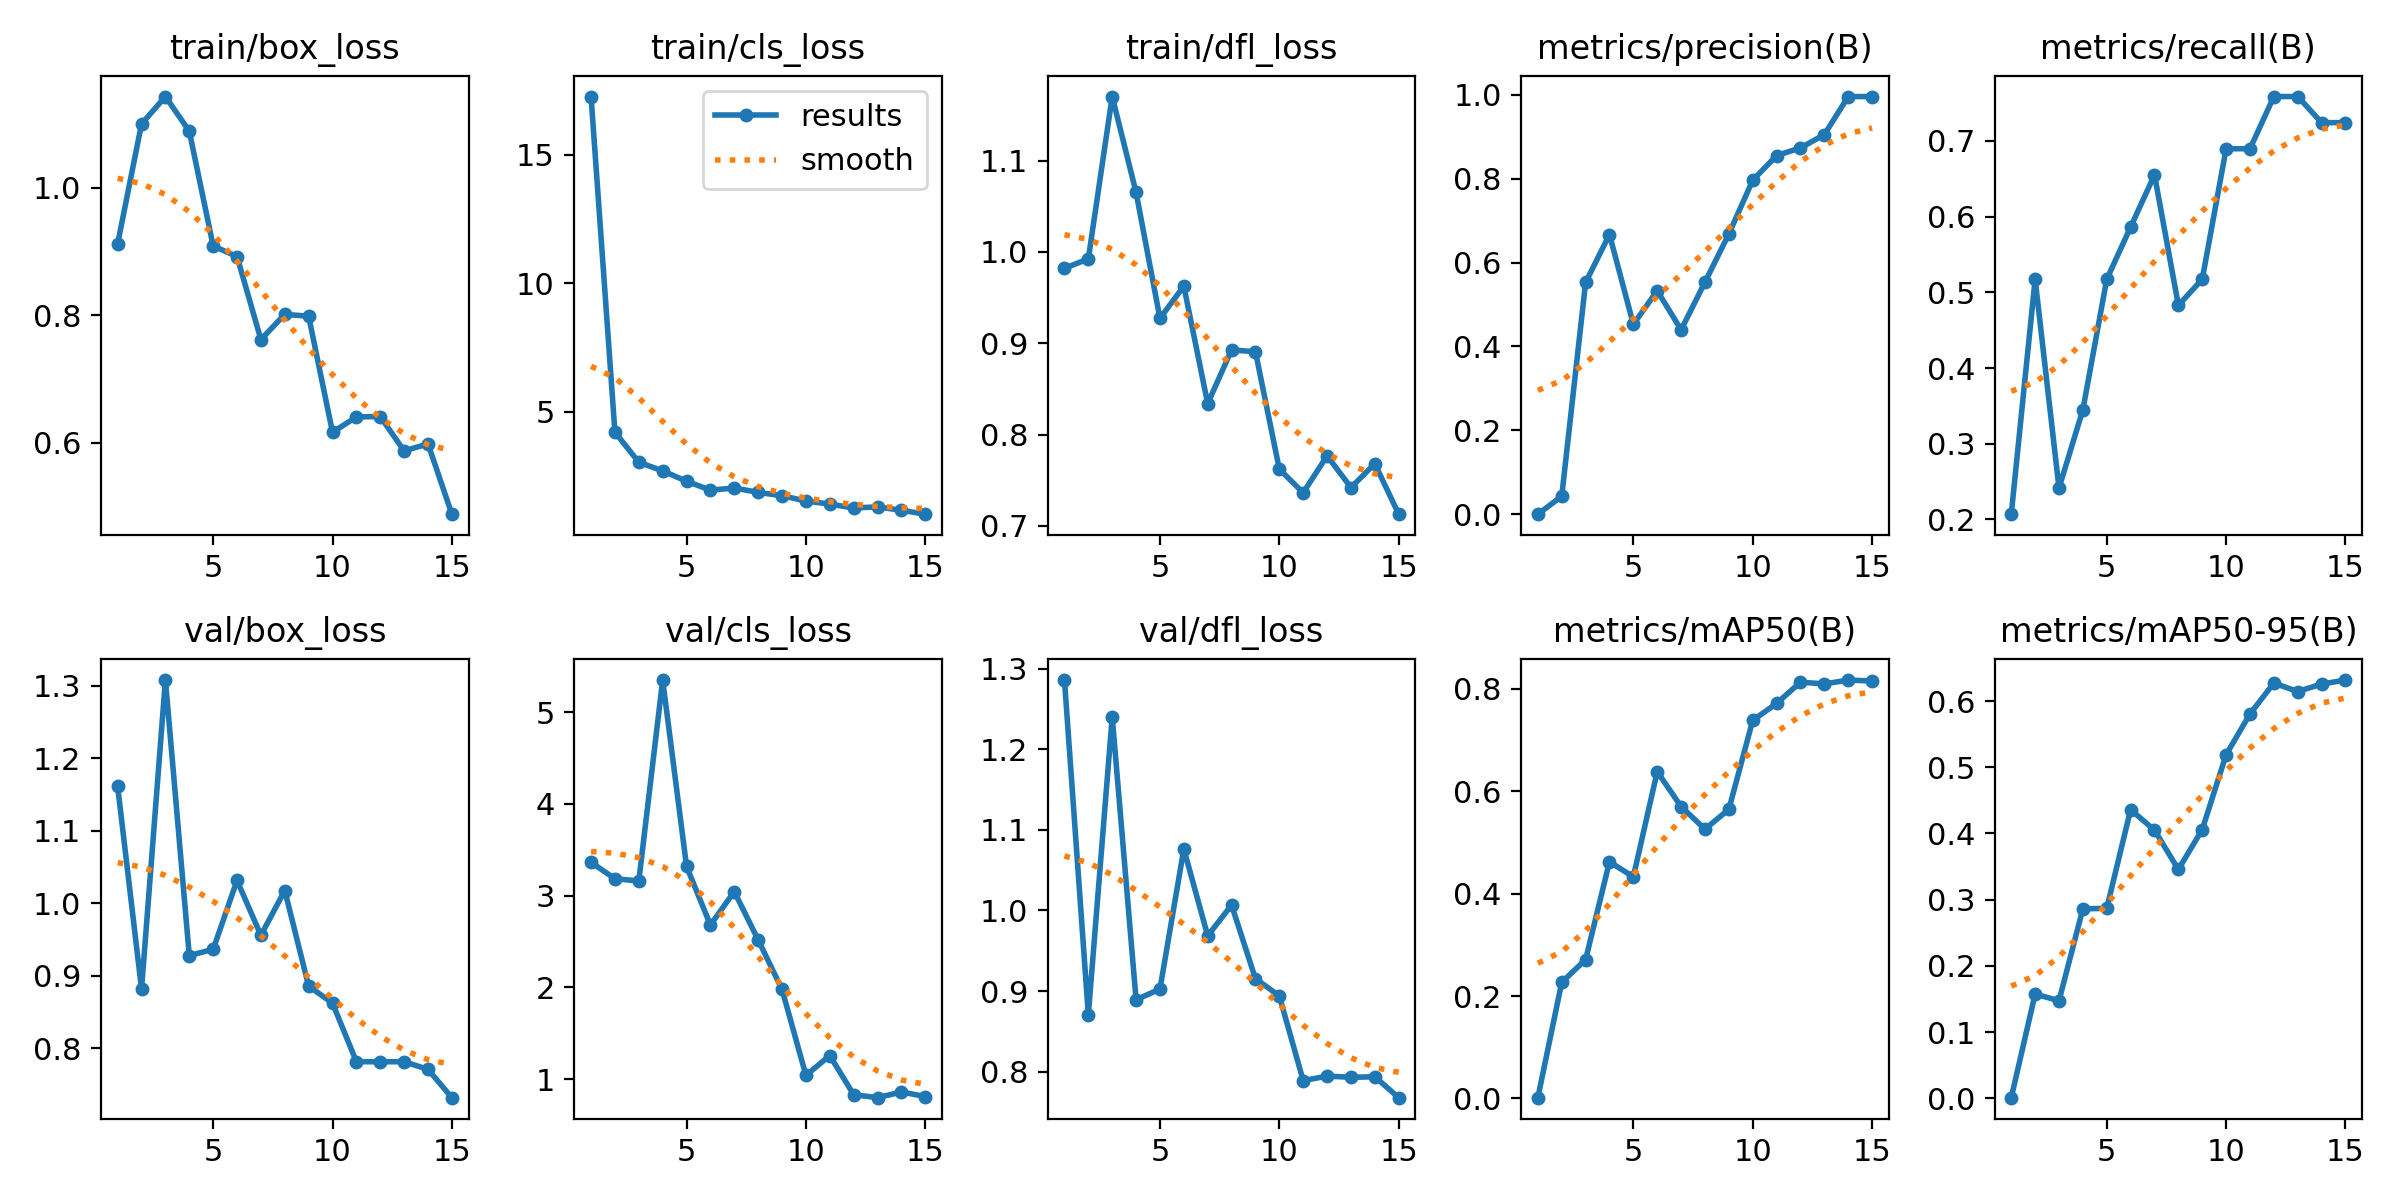

Data behind this chart, as committed beside it:
epoch, time, train/box_loss, train/cls_loss, train/dfl_loss, metrics/precision(B), metrics/recall(B), metrics/mAP50(B), metrics/mAP50-95(B), val/box_loss, val/cls_loss, val/dfl_loss, lr/pg0, lr/pg1, lr/pg2
1, 5.45, 0.9123, 17.26, 0.982, 0.00066, 0.2069, 0.00153, 0.00078, 1.161, 3.363, 1.286, 0.06789, 0.0003243, 0.0003243
2, 9.898, 1.1, 4.213, 0.9924, 0.04335, 0.5172, 0.2267, 0.1574, 0.8815, 3.183, 0.8706, 0.03485, 0.0006143, 0.0006143
3, 14.37, 1.143, 3.044, 1.17, 0.5526, 0.2414, 0.2711, 0.1472, 1.308, 3.16, 1.24, 0.001761, 0.0008602, 0.0008602
4, 18.73, 1.089, 2.708, 1.065, 0.6667, 0.3448, 0.462, 0.2861, 0.9278, 5.348, 0.8892, 0.000802, 0.000802, 0.000802
5, 23.06, 0.9089, 2.307, 0.9272, 0.4526, 0.5172, 0.4327, 0.2869, 0.9364, 3.317, 0.9025, 0.000736, 0.000736, 0.000736
6, 41.17, 0.8922, 1.959, 0.9625, 0.533, 0.5862, 0.638, 0.436, 1.032, 2.679, 1.076, 0.00067, 0.00067, 0.00067
7, 45.48, 0.7619, 2.044, 0.8339, 0.4397, 0.6552, 0.5698, 0.4049, 0.9558, 3.044, 0.9686, 0.000604, 0.000604, 0.000604
8, 49.96, 0.8014, 1.873, 0.8926, 0.5532, 0.4828, 0.5257, 0.3456, 1.018, 2.517, 1.007, 0.000538, 0.000538, 0.000538
9, 54.38, 0.7986, 1.743, 0.8907, 0.668, 0.5172, 0.5644, 0.4059, 0.8856, 1.977, 0.9154, 0.000472, 0.000472, 0.000472
10, 58.53, 0.6163, 1.539, 0.762, 0.7957, 0.6897, 0.7381, 0.519, 0.8621, 1.041, 0.8939, 0.000406, 0.000406, 0.000406
11, 62.75, 0.6404, 1.418, 0.7362, 0.8547, 0.6897, 0.7712, 0.5806, 0.7813, 1.257, 0.7888, 0.00034, 0.00034, 0.00034
12, 66.87, 0.641, 1.266, 0.7767, 0.8728, 0.7586, 0.8127, 0.6272, 0.7812, 0.8306, 0.7944, 0.000274, 0.000274, 0.000274
13, 71.06, 0.5872, 1.311, 0.7419, 0.9044, 0.7586, 0.8093, 0.6145, 0.7813, 0.798, 0.7929, 0.000208, 0.000208, 0.000208
14, 75.27, 0.5981, 1.175, 0.7681, 0.9951, 0.7241, 0.8168, 0.6257, 0.7707, 0.8601, 0.7936, 0.000142, 0.000142, 0.000142
15, 80.01, 0.4878, 1.026, 0.7127, 0.9952, 0.7241, 0.8149, 0.6318, 0.7316, 0.8106, 0.7677, 7.6e-05, 7.6e-05, 7.6e-05
